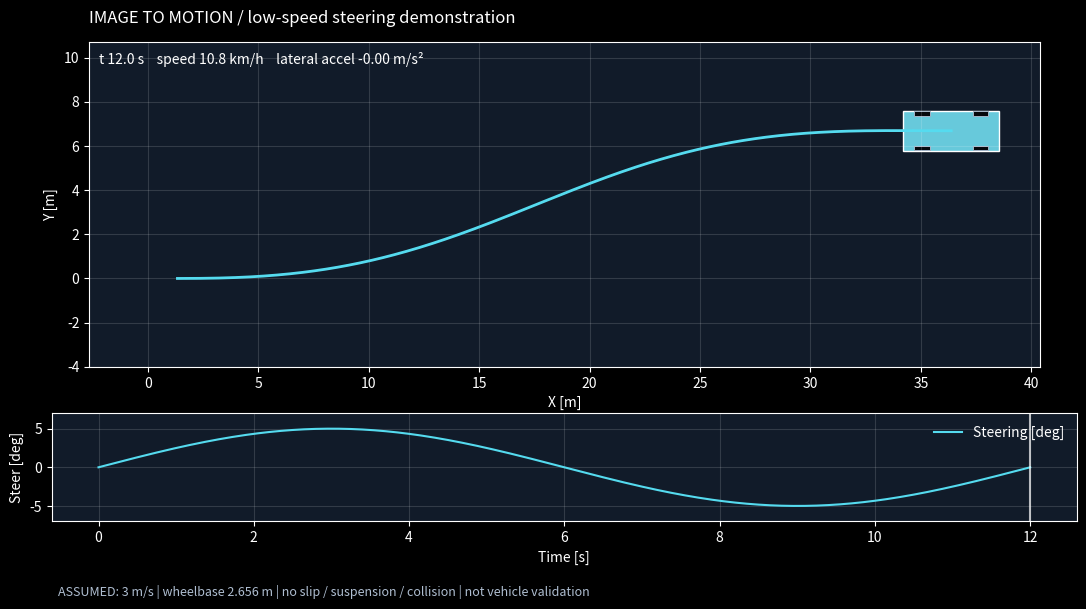

Write the Python code that produced this figure.
"""Low-speed kinematic bicycle demonstration; not a validated KICKS dynamics model."""

from pathlib import Path
import os
import csv, json, math
import numpy as np
import matplotlib

matplotlib.use("Agg")
import matplotlib.pyplot as plt
from matplotlib.animation import FuncAnimation, PillowWriter
from matplotlib.patches import Polygon

OUT = Path(os.environ.get("VEHICLE3D_OUT", ".runtime/vehicle3d/manual")).resolve()
OUT.mkdir(parents=True, exist_ok=True)
L, TRACK, R = 2.656, 1.560, 0.345
DT, T, SPEED = 0.025, 12.0, 3.0


def run():
    # State position is rear axle midpoint. Body center is L/2 forward of this.
    rows = []
    x = y = yaw = distance = 0.0
    for t in np.arange(0, T + DT / 2, DT):
        delta = math.radians(5) * math.sin(2 * math.pi * t / T)
        yaw_rate = SPEED / L * math.tan(delta)
        cx = x + L / 2 * math.cos(yaw)
        cy = y + L / 2 * math.sin(yaw)
        # Individual Ackermann front angles (positive left, wheel y positive left).
        left = math.atan2(L * math.tan(delta), L - TRACK / 2 * math.tan(delta))
        right = math.atan2(L * math.tan(delta), L + TRACK / 2 * math.tan(delta))
        rows.append(
            dict(
                t=float(t),
                rear_x=x,
                rear_y=y,
                x=cx,
                y=cy,
                yaw=yaw,
                speed=SPEED,
                steering=delta,
                steer_left=left,
                steer_right=right,
                yaw_rate=yaw_rate,
                lateral_accel=SPEED * yaw_rate,
                distance=distance,
            )
        )
        # Midpoint heading integration; no lateral slip, flat road.
        x += SPEED * math.cos(yaw + 0.5 * DT * yaw_rate) * DT
        y += SPEED * math.sin(yaw + 0.5 * DT * yaw_rate) * DT
        yaw += yaw_rate * DT
        distance += SPEED * DT
    with (OUT / "trajectory.csv").open("w", newline="") as f:
        writer = csv.DictWriter(f, fieldnames=list(rows[0]))
        writer.writeheader()
        writer.writerows(rows)
    (OUT / "trajectory.json").write_text(json.dumps(rows, indent=2))
    ts = np.array([r["t"] for r in rows])
    xs = np.array([r["x"] for r in rows])
    ys = np.array([r["y"] for r in rows])
    plt.style.use("dark_background")
    fig, (ax, control) = plt.subplots(
        2, 1, figsize=(11, 6), gridspec_kw={"height_ratios": [3, 1]}
    )
    fig.patch.set_facecolor("#111b29")
    for a in (ax, control):
        a.set_facecolor("#111b29")
        a.grid(alpha=0.14)
    ax.plot(xs, ys, "--", color="#647b91", linewidth=1)
    ax.set(
        xlim=(xs.min() - 4, xs.max() + 4),
        ylim=(ys.min() - 4, ys.max() + 4),
        xlabel="X [m]",
        ylabel="Y [m]",
    )
    ax.set_aspect("equal")
    ax.set_title(
        "IMAGE TO MOTION / low-speed steering demonstration", loc="left", pad=14
    )
    (path,) = ax.plot([], [], color="#55dbef", lw=2)
    car = Polygon(np.zeros((4, 2)), facecolor="#67c9db", edgecolor="white", lw=1)
    ax.add_patch(car)
    wheel_patches = []
    for _ in range(4):
        p = Polygon(np.zeros((4, 2)), facecolor="#05080c", edgecolor="#a4b5c8", lw=0.7)
        ax.add_patch(p)
        wheel_patches.append(p)
    info = ax.text(0.01, 0.97, "", transform=ax.transAxes, va="top", fontsize=10)
    control.plot(
        ts,
        [math.degrees(r["steering"]) for r in rows],
        color="#55dbef",
        label="Steering [deg]",
    )
    cursor = control.axvline(0, color="white", alpha=0.7)
    control.set(xlabel="Time [s]", ylabel="Steer [deg]", ylim=(-7, 7))
    control.legend(loc="upper right", frameon=False)
    fig.text(
        0.06,
        0.018,
        "ASSUMED: 3 m/s | wheelbase 2.656 m | no slip / suspension / collision | not vehicle validation",
        fontsize=9,
        color="#afbed1",
    )
    fig.tight_layout(rect=(0, 0.045, 1, 1))

    def rect(cx, cy, length, width, angle):
        c, s = math.cos(angle), math.sin(angle)
        p = np.array(
            [
                [-length / 2, -width / 2],
                [length / 2, -width / 2],
                [length / 2, width / 2],
                [-length / 2, width / 2],
            ]
        )
        return p @ np.array([[c, s], [-s, c]]) + np.array([cx, cy])

    def update(k):
        r = rows[k]
        a = r["yaw"]
        c, s = math.cos(a), math.sin(a)
        car.set_xy(rect(r["x"], r["y"], 4.365, 1.8, a))
        for patch, (long, lat, steer) in zip(
            wheel_patches,
            [
                (L / 2, TRACK / 2, r["steer_left"]),
                (L / 2, -TRACK / 2, r["steer_right"]),
                (-L / 2, TRACK / 2, 0),
                (-L / 2, -TRACK / 2, 0),
            ],
        ):
            patch.set_xy(
                rect(
                    r["x"] + long * c - lat * s,
                    r["y"] + long * s + lat * c,
                    0.69,
                    0.215,
                    a + steer,
                )
            )
        path.set_data(xs[: k + 1], ys[: k + 1])
        cursor.set_xdata([r["t"], r["t"]])
        info.set_text(
            f"t {r['t']:4.1f} s    speed {SPEED * 3.6:.1f} km/h    lateral accel {r['lateral_accel']:+.2f} m/s²"
        )
        return car, path, cursor, info, *wheel_patches

    anim = FuncAnimation(
        fig, update, frames=range(0, len(rows), 4), interval=100, blit=False
    )
    anim.save(OUT / "motion.gif", writer=PillowWriter(fps=10), dpi=90)
    update(len(rows) - 1)
    fig.savefig(OUT / "trajectory.png", dpi=150)
    plt.close(fig)
    # Numerical evidence: straight line and constant curvature limiting cases.
    assert abs(SPEED / L * math.tan(0)) < 1e-12
    angle = math.radians(5)
    radius = L / math.tan(angle)
    omega = SPEED / radius
    xx = yy = heading = 0.0
    for _ in range(400):
        xx += SPEED * math.cos(heading + omega * DT / 2) * DT
        yy += SPEED * math.sin(heading + omega * DT / 2) * DT
        heading += omega * DT
    err = math.hypot(
        xx - radius * math.sin(heading), yy - radius * (1 - math.cos(heading))
    )
    assert err < 0.001
    report = dict(
        model="kinematic bicycle, midpoint integrator",
        validated_vehicle_model=False,
        duration_s=T,
        speed_m_s=SPEED,
        wheelbase_m=L,
        track_m=TRACK,
        max_steer_deg=5,
        max_lateral_accel_m_s2=max(abs(r["lateral_accel"]) for r in rows),
        constant_turn_integration_error_m=err,
        samples=len(rows),
        excluded=[
            "tire forces",
            "slip",
            "roll",
            "suspension",
            "braking dynamics",
            "collision",
        ],
    )
    (OUT / "simulation-checks.json").write_text(json.dumps(report, indent=2))
    print(json.dumps(report, indent=2))


if __name__ == "__main__":
    run()
